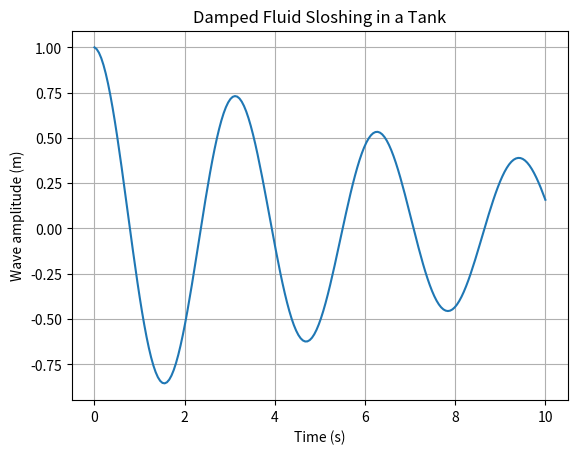

Generate this figure with matplotlib:
%matplotlib inline
import numpy as np
import matplotlib.pyplot as plt

def sloshing():
    t = np.linspace(0, 10, 200)
    omega = 2.0 # natural frequency
    zeta = 0.05 # damping ratio
    amp = np.exp(-zeta * omega * t) * np.cos(omega * np.sqrt(1 - zeta**2) * t)
    plt.plot(t, amp)
    plt.xlabel('Time (s)')
    plt.ylabel('Wave amplitude (m)')
    plt.title('Damped Fluid Sloshing in a Tank')
    plt.grid(True)
    plt.show()

if __name__ == '__main__':
    sloshing()
